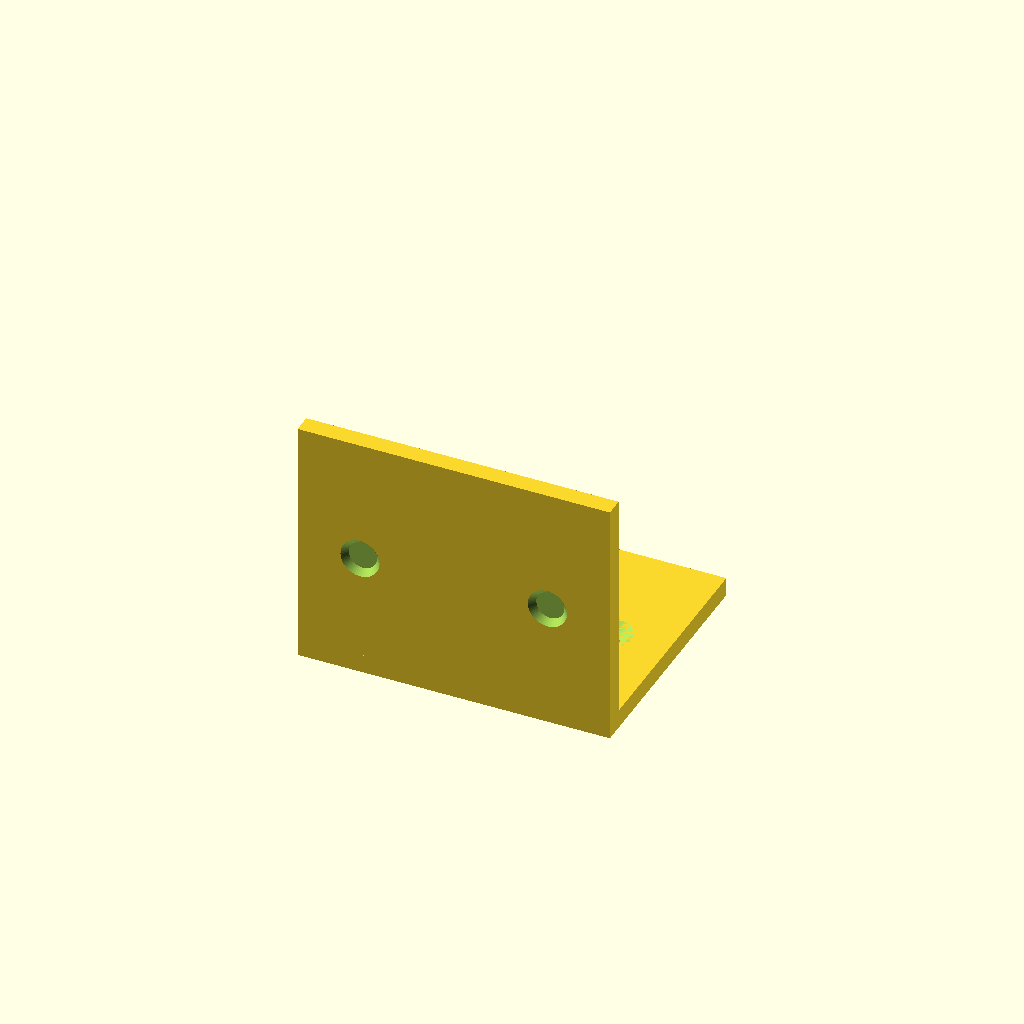
Cell 1 — every parameter at its default value.
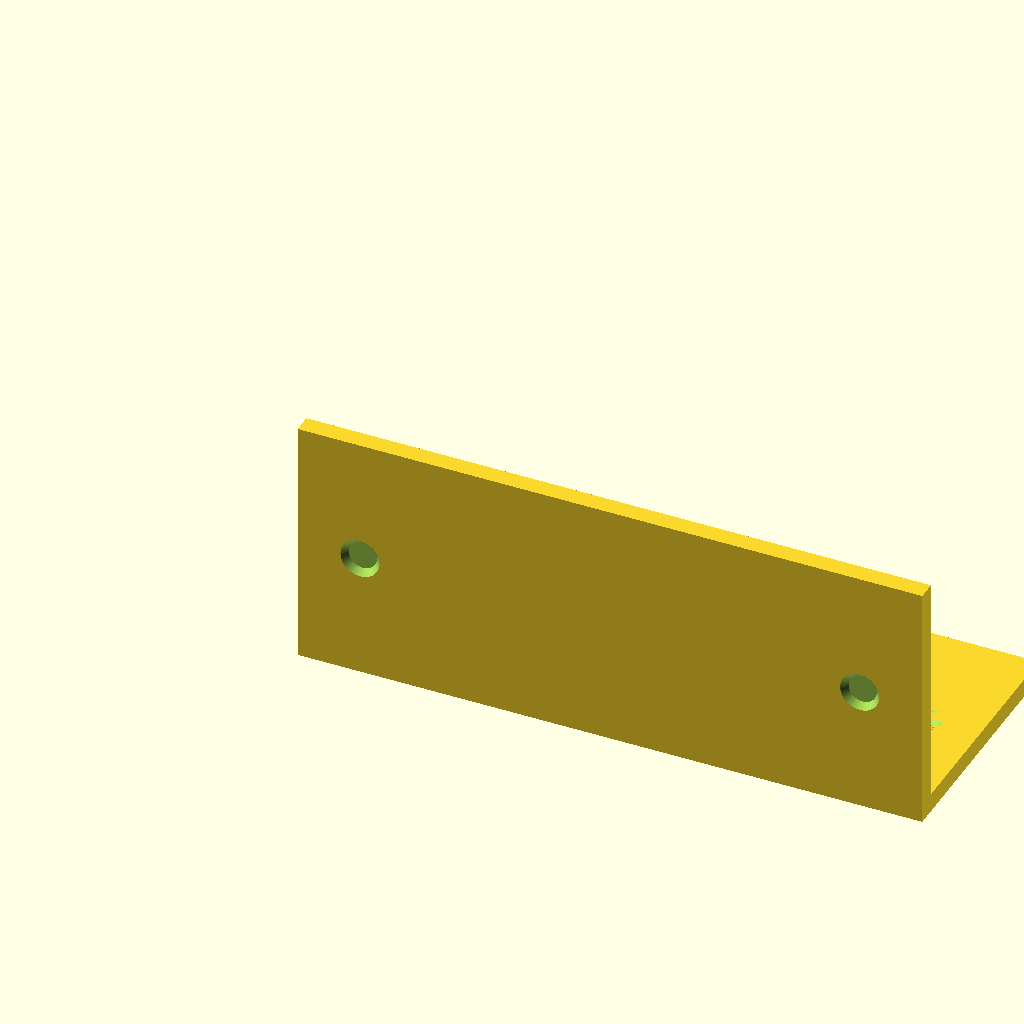
Cell 2 — width set to 100, the other parameters unchanged.
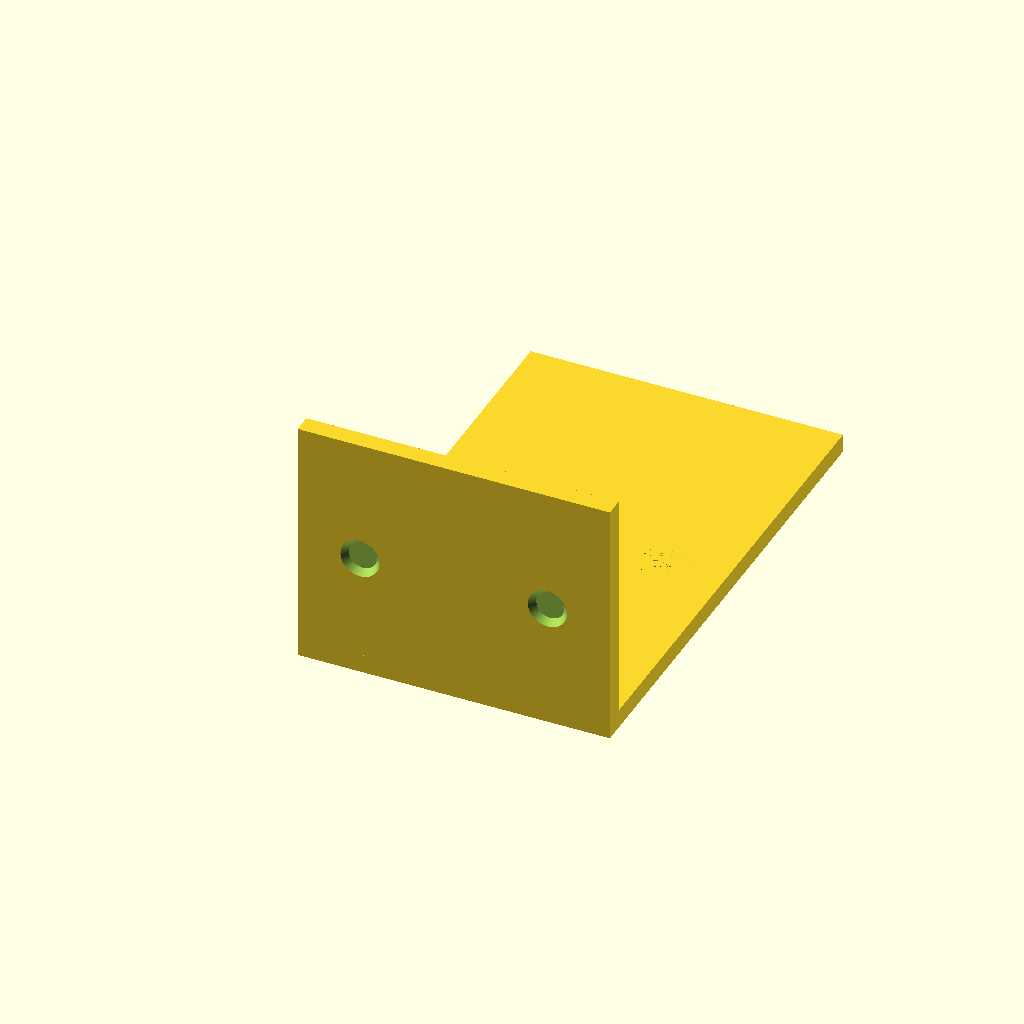
Cell 3 — depth set to 80, the other parameters unchanged.
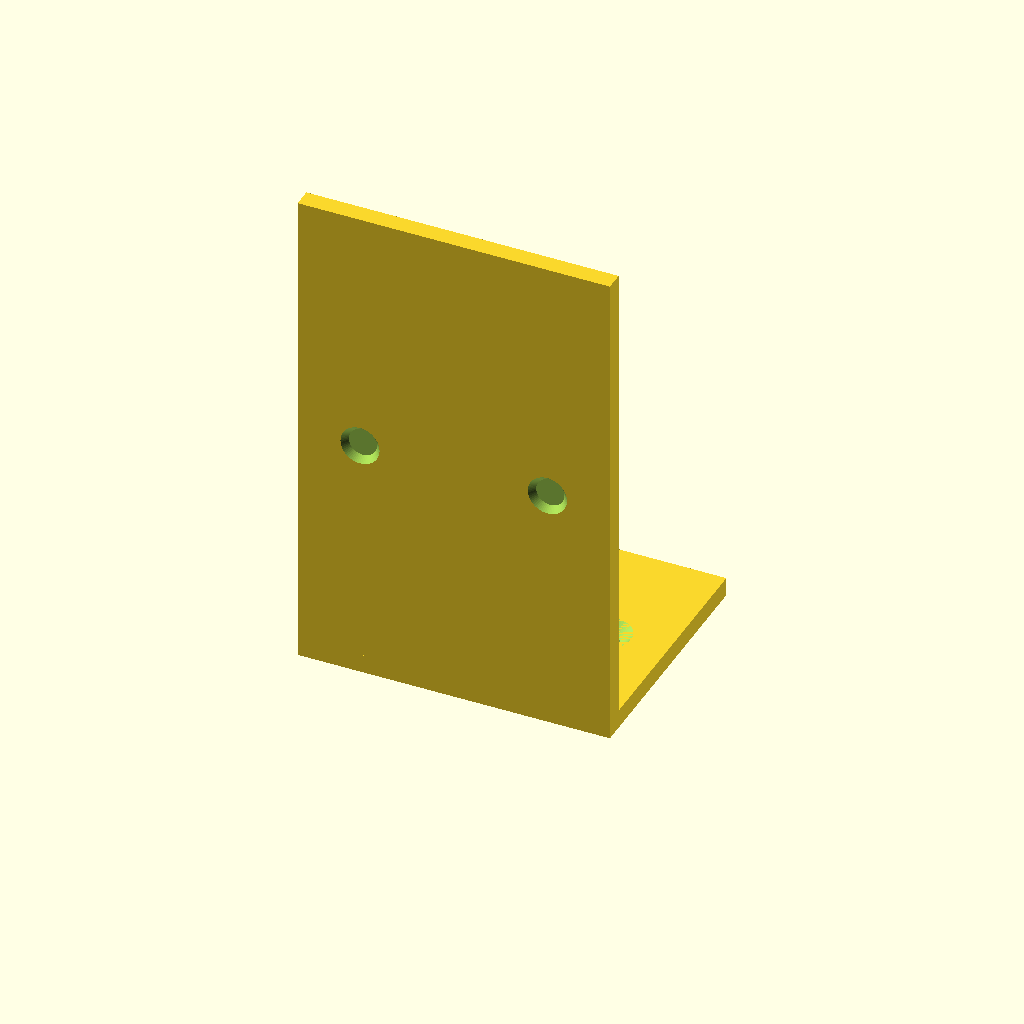
Cell 4 — height set to 80, the other parameters unchanged.
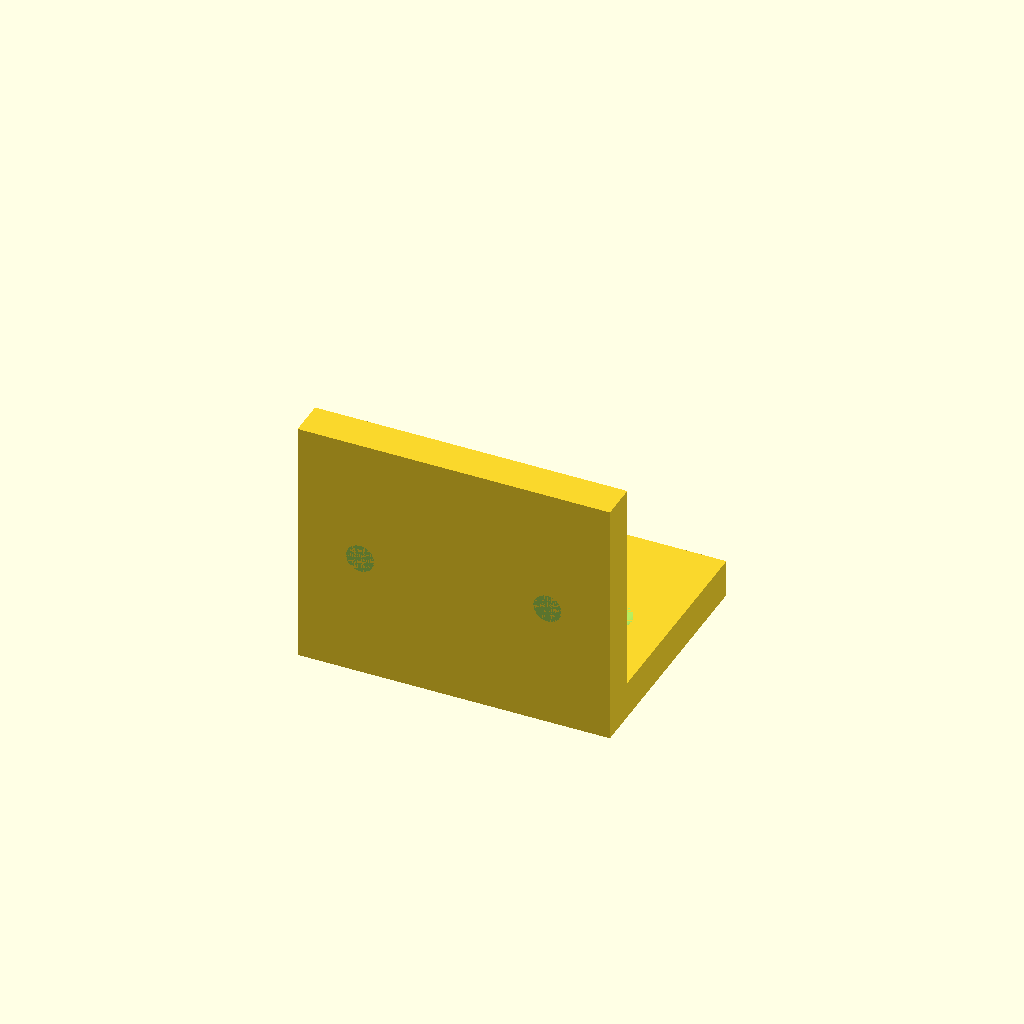
Cell 5: the same model with thickness = 6.
All cells are drawn from one camera (rotation 55°, 0°, 25°, orthographic, colour scheme Cornfield), so only the parameter changes between them.
OpenSCAD source file results/tier-2-l-bracket/iter-png-3_gpt-5.2-codex-b6022975d8c3-2026-04-28T19-18-20-360Z/final.scad:
$fn = 64;

width = 50;
depth = 40;
height = 40;
thickness = 3;

hole_d = 4.5;
csk_d = 8;
csk_depth = 2;

difference() {
    union() {
        // Horizontal flange
        cube([width, depth, thickness]);
        // Vertical flange
        cube([width, thickness, height]);
    }

    // Holes on horizontal flange (countersink on top)
    for (x = [10, width-10]) {
        translate([x, depth/2, 0])
            cylinder(h = thickness, d = hole_d);
        translate([x, depth/2, thickness - csk_depth])
            cylinder(h = csk_depth, d1 = hole_d, d2 = csk_d);
    }

    // Holes on vertical flange (countersink on outer side)
    for (x = [10, width-10]) {
        translate([x, 0, height/2])
            rotate([90, 0, 0])
                cylinder(h = thickness, d = hole_d);
        translate([x, thickness - csk_depth, height/2])
            rotate([90, 0, 0])
                cylinder(h = csk_depth, d1 = hole_d, d2 = csk_d);
    }
}
Parameter table extracted from the source (name, type, default, range or options):
width: number, default 50
depth: number, default 40
height: number, default 40
thickness: number, default 3
hole_d: number, default 4.5
csk_d: number, default 8
csk_depth: number, default 2
